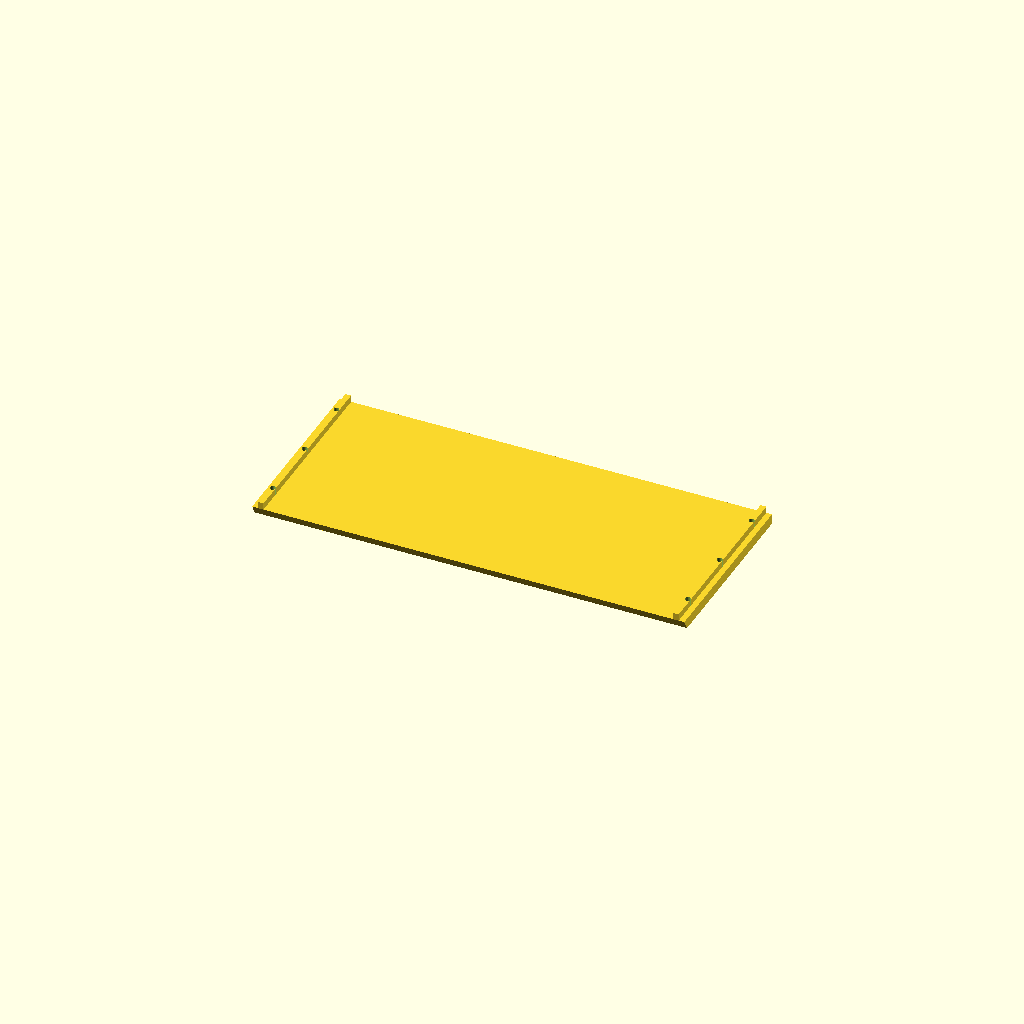
Cell 1 — every parameter at its default value.
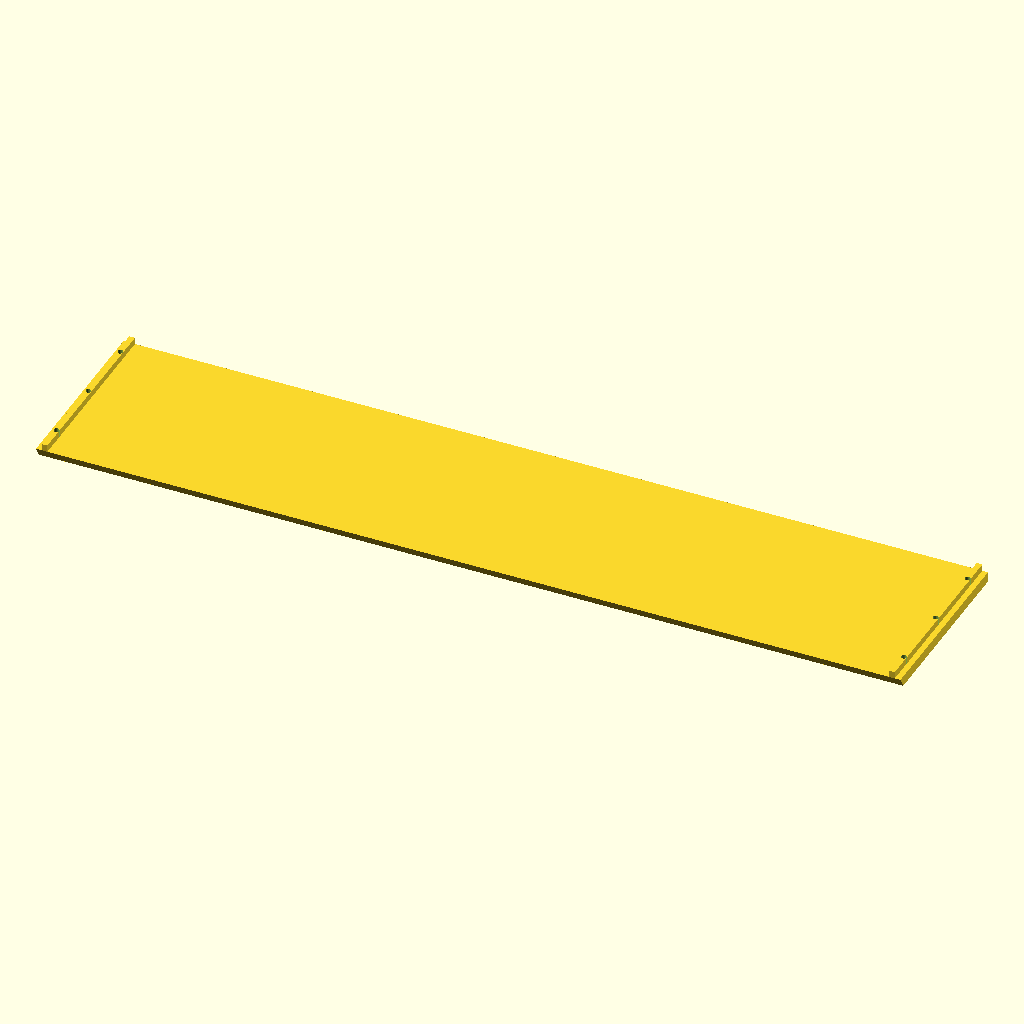
Cell 2: panel_width = 506 (everything else at default).
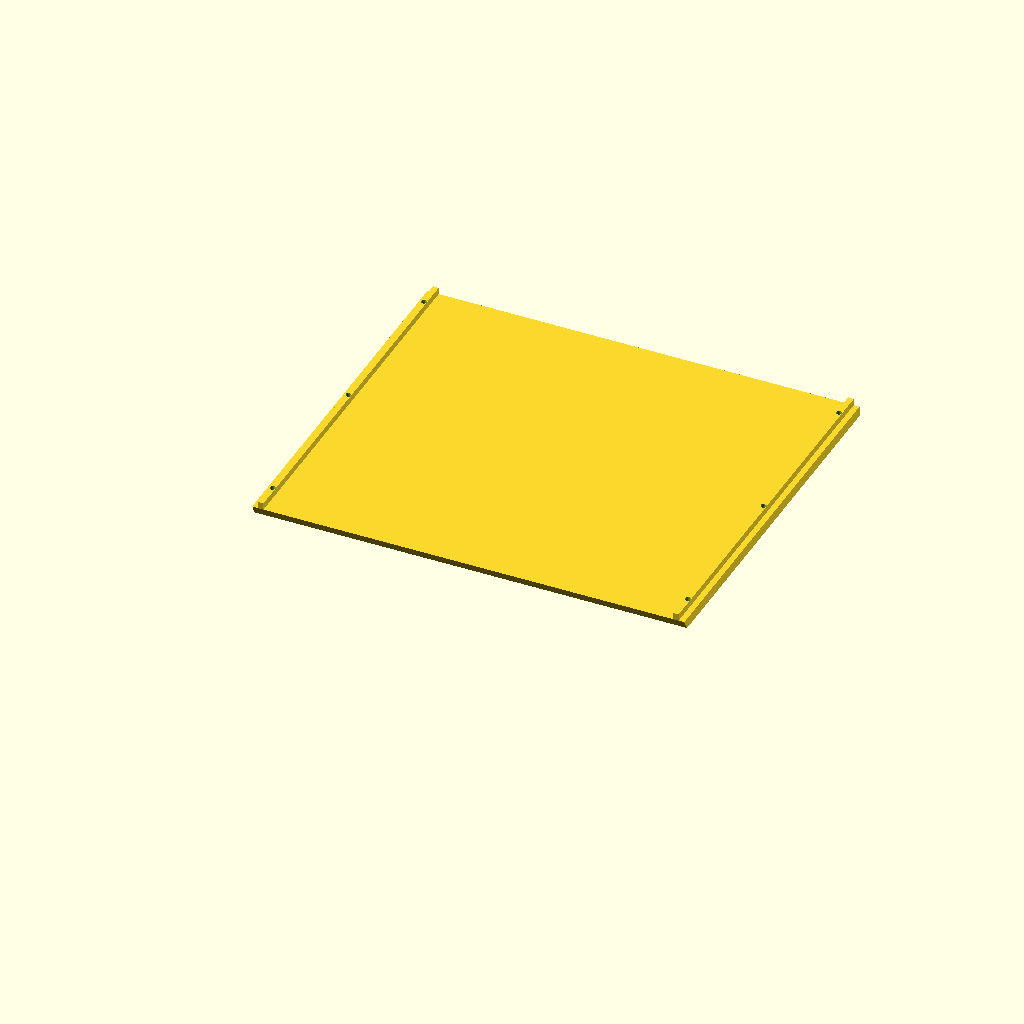
Cell 3 — panel_depth set to 219.95, the other parameters unchanged.
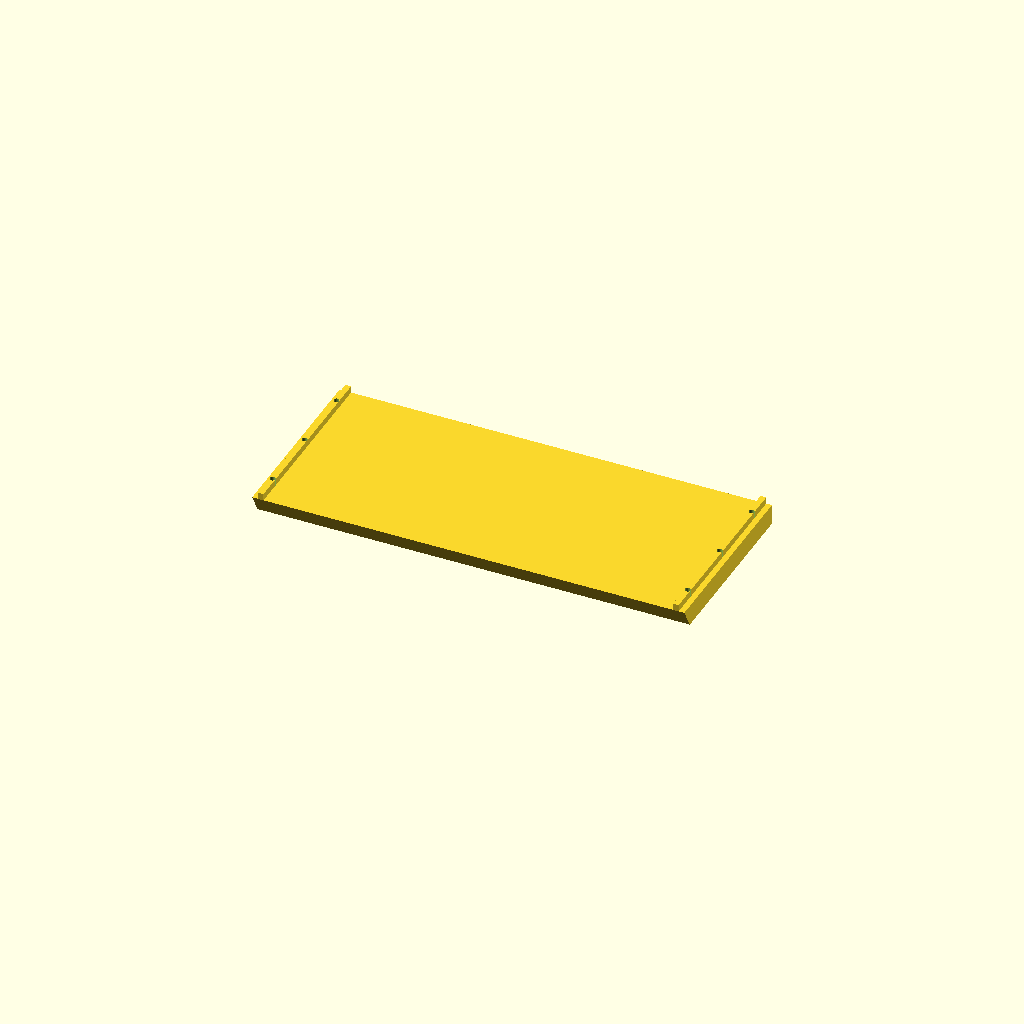
Cell 4: slab_thick = 12 (everything else at default).
All cells are drawn from one camera (rotation 55°, 0°, 25°, orthographic, colour scheme Cornfield), so only the parameter changes between them.
OpenSCAD source file Console10_top.scad:
// =============================================================================
// CONSOLE10 — Top Panel  v3.3  (parametric)
//
// Single-piece slab + two side ridges (same joinery as the bottom). Flipped in
// the module so ridges point DOWN into the cheek top rabbets.
//   - front edge beveled to the slant angle (hull-built)
//   - v3.3: 3 counterbored (flush socket-cap) M3 mounting holes per side,
//     centered over each cheek, screwing down into heat-set inserts in the
//     cheek top edge.
// NOTE: standalone the bevel/countersinks read "upside down" (slab top face is
// world-bottom pre-flip) — judge it in Console10_module.scad.
// =============================================================================

panel_width   = 253;       // X, = 10" mini-rack width
panel_depth   = 109.975;   // Y, = cheek top-edge length
slab_thick    = 6;         // Z, slab thickness
ridge_width   = 10/3;      // tongue width  (equal thirds: tongue = both walls = 10/3)
ridge_height  = 4;         // Z height of ridge above the slab
ridge_inset   = 10/3;      // outer wall = tongue = inner wall = 10/3 (centered, all equal)
ridge_setback = 0;         // Y gap from the panel end to the start of the ridge

front_bevel   = true;      // bevel the front edge to match the slant
slant_angle   = 30;        // deg from vertical
bevel         = front_bevel ? slab_thick * tan(slant_angle) : 0;   // 3.46 mm

// M3 mounting screws (socket-cap, COUNTERBORED flush; down through the top into
// heat-set inserts in the cheek tops)
cheek_thick   = 10;        // matches the cheek (for screw centering)
n_screws      = 3;         // per side
screw_margin  = 15;        // from each end of the top edge
m3_clear      = 3.4;       // clearance hole dia
m3_cbore_dia  = 6.0;       // counterbore (socket-cap head) pocket dia
m3_cbore_deep = 3.5;       // counterbore depth (head height + clearance)
cheek_ctr_x   = panel_width/2 - cheek_thick/2;   // 121.5 (cheek centerline)

ridge_len = panel_depth - ridge_setback;
eps = 0.01;

// screw Y positions evenly spaced along the top edge (shared with the cheek)
function screw_ys() = [ for (i = [0:n_screws-1])
    screw_margin + i*(panel_depth - 2*screw_margin)/(n_screws-1) ];

echo(str("top v3.3  bevel ", bevel, " mm   screws/side ", n_screws,
         " at Y ", screw_ys(), "  X +/-", cheek_ctr_x));

module top_panel() {
    difference() {
        union() {
            // beveled slab: hull between bottom face (front set back) and top face (flush)
            hull() {
                translate([-panel_width/2, bevel, 0])
                    cube([panel_width, panel_depth - bevel, eps]);
                translate([-panel_width/2, 0, slab_thick - eps])
                    cube([panel_width, panel_depth, eps]);
            }
            // side ridges (on the +Z face)
            translate([-panel_width/2 + ridge_inset, ridge_setback, slab_thick])
                cube([ridge_width, ridge_len, ridge_height]);
            translate([panel_width/2 - ridge_inset - ridge_width, ridge_setback, slab_thick])
                cube([ridge_width, ridge_len, ridge_height]);
        }
        // M3 holes — clearance through slab+ridge + a counterbore pocket on the
        // Z=0 face (becomes the world-top surface after the module's mirror), so
        // the socket-cap head sits flush/recessed.
        for (sx = [-cheek_ctr_x, cheek_ctr_x])
            for (sy = screw_ys()) {
                translate([sx, sy, -0.1])
                    cylinder(d = m3_clear, h = slab_thick + ridge_height + 0.2, $fn = 32);
                translate([sx, sy, -0.1])
                    cylinder(d = m3_cbore_dia, h = m3_cbore_deep + 0.1, $fn = 32);
            }
    }
}

top_panel();
Customizer parameters (derived from the source; name, type, default, range or options):
panel_width: number, default 253
panel_depth: number, default 109.975
slab_thick: number, default 6
ridge_height: number, default 4
ridge_setback: number, default 0
front_bevel: bool, default true
slant_angle: number, default 30
cheek_thick: number, default 10
n_screws: number, default 3
screw_margin: number, default 15
m3_clear: number, default 3.4
m3_cbore_dia: number, default 6
m3_cbore_deep: number, default 3.5
eps: number, default 0.01
